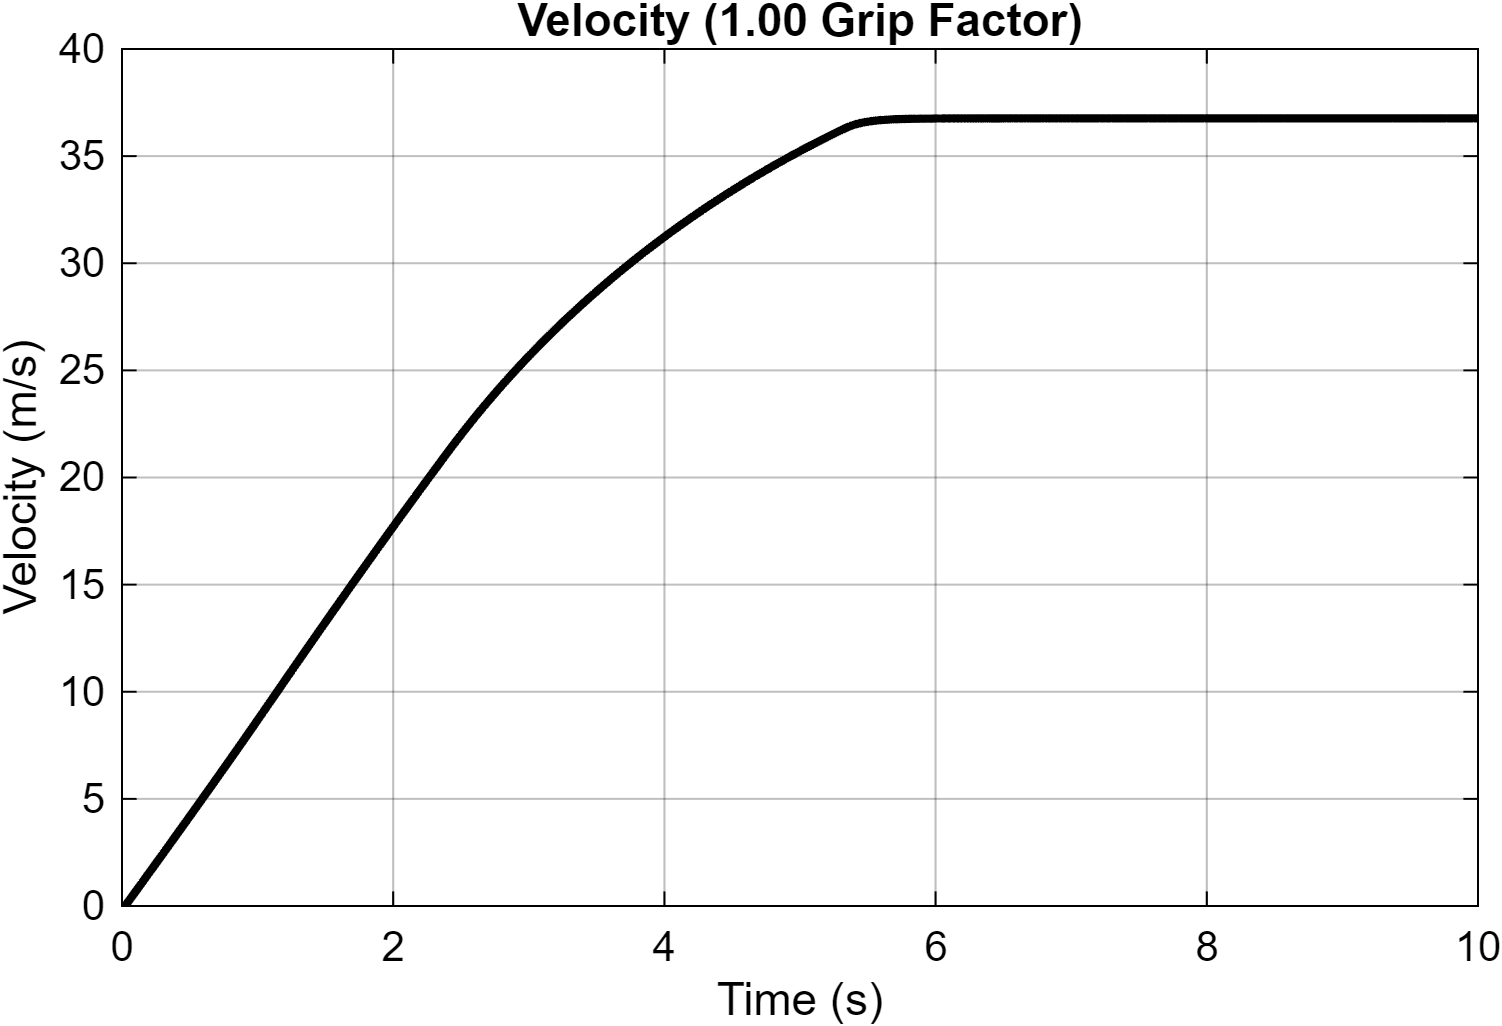

Data behind this chart, as committed beside it:
Time_s, Velocity_mps
0, 0.0001
5.7202695504156e-30, 0.0001
4.86237765561523e-07, 9.99456485943274e-05
1.78054953085245e-06, 9.98030586680835e-05
3.08037664254893e-06, 9.96620837426336e-05
4.38421167718998e-06, 9.95228758922187e-05
5.69205751132066e-06, 9.93854226870883e-05
7.00394079075413e-06, 9.92497092371395e-05
8.31988775899332e-06, 9.91157208312458e-05
9.63992535138554e-06, 9.89834428232663e-05
1.09640803687464e-05, 9.88528607166458e-05
1.22923800067233e-05, 9.87239601105968e-05
1.36248518663149e-05, 9.85967267004234e-05
1.49615237493265e-05, 9.84711462979166e-05
1.6302423289841e-05, 9.83472048648655e-05
1.76475790463332e-05, 9.82248884115351e-05
1.8997019358225e-05, 9.81041831032177e-05
2.03507730063624e-05, 9.7985075199184e-05
2.17088689355039e-05, 9.78675510779448e-05
2.30713365674205e-05, 9.77515972102284e-05
2.44382053390552e-05, 9.76372001989173e-05
2.58095050798312e-05, 9.75243467465854e-05
2.71852659826293e-05, 9.74130236587881e-05
2.856551861367e-05, 9.73032178439948e-05
2.9950293576201e-05, 9.71949163404034e-05
3.13396218125694e-05, 9.70881062913884e-05
3.27335346373108e-05, 9.69827749435065e-05
3.41320636312324e-05, 9.68789096549598e-05
3.55352408926624e-05, 9.67764978773678e-05
3.69430983617042e-05, 9.66755272053255e-05
3.83556687516251e-05, 9.65759853085943e-05
3.97729850438873e-05, 9.64778599698062e-05
4.11950801417128e-05, 9.63811391076782e-05
4.26219878241753e-05, 9.62858107116195e-05
4.40537417064169e-05, 9.61918629128374e-05
4.54903760991162e-05, 9.60992839267223e-05
4.69319255604463e-05, 9.60080620832619e-05
4.83784249040824e-05, 9.5918185826212e-05
4.9829909314747e-05, 9.58296437058221e-05
5.12864144992231e-05, 9.57424243702238e-05
5.27479763357945e-05, 9.56565165869954e-05
5.42146311575053e-05, 9.55719092261678e-05
5.56864156897337e-05, 9.54885912644536e-05
5.71633670559348e-05, 9.54065517852881e-05
5.86455226513779e-05, 9.53257799860058e-05
6.0132920419368e-05, 9.52462651629005e-05
6.16255984304613e-05, 9.51679967341651e-05
6.31235954791314e-05, 9.50909642084302e-05
6.46269504921049e-05, 9.50151572162179e-05
6.61357029974661e-05, 9.49405654859079e-05
6.76498928445896e-05, 9.48671788584032e-05
6.91695605289334e-05, 9.47949872716885e-05
7.06947466632348e-05, 9.4723980786559e-05
7.22254922244512e-05, 9.46541495743048e-05
7.37618391441381e-05, 9.45854838905996e-05
7.53038293496697e-05, 9.45179741197158e-05
7.68515053906702e-05, 9.44516107462081e-05
7.84049103577451e-05, 9.43863843593839e-05
7.99640875975348e-05, 9.432228566558e-05
8.15290812140142e-05, 9.42593054676275e-05
... 76,329 more rows
